The GitHub repository erythropygia/CNN-FashionModel contains a labelled image folder "images_part" with 3 categories: gomlek, pantolon, t-shirt. Examples follow, each with its label.

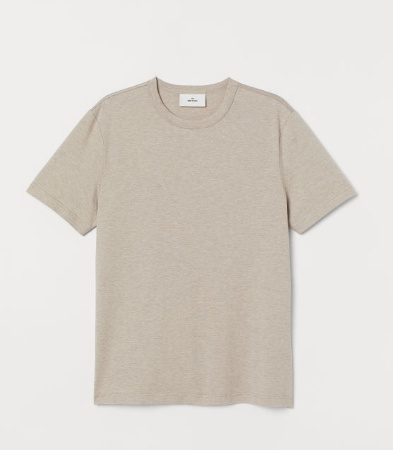
Label: t-shirt

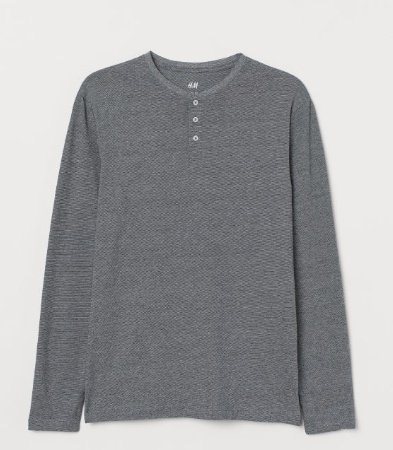
Label: t-shirt

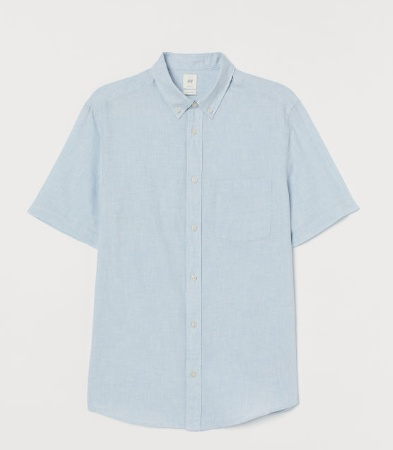
Label: gomlek

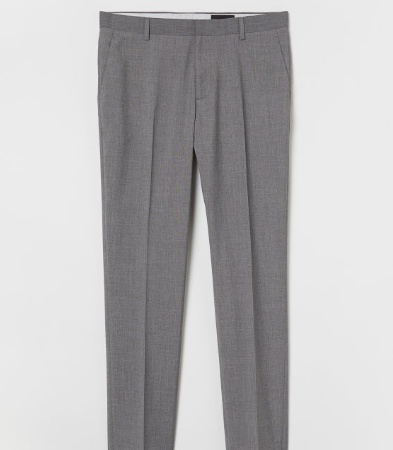
Label: pantolon

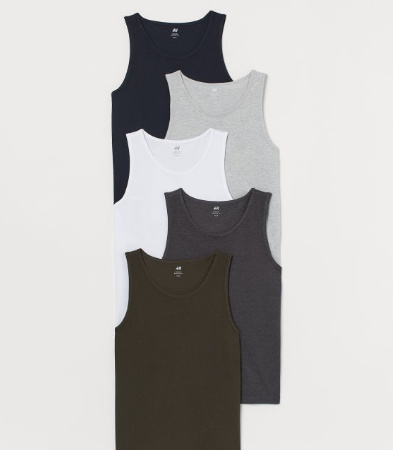
Label: t-shirt

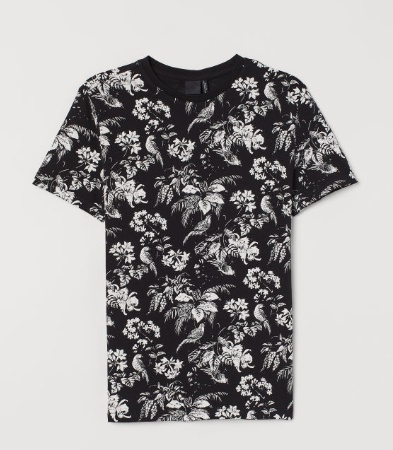
Label: t-shirt
